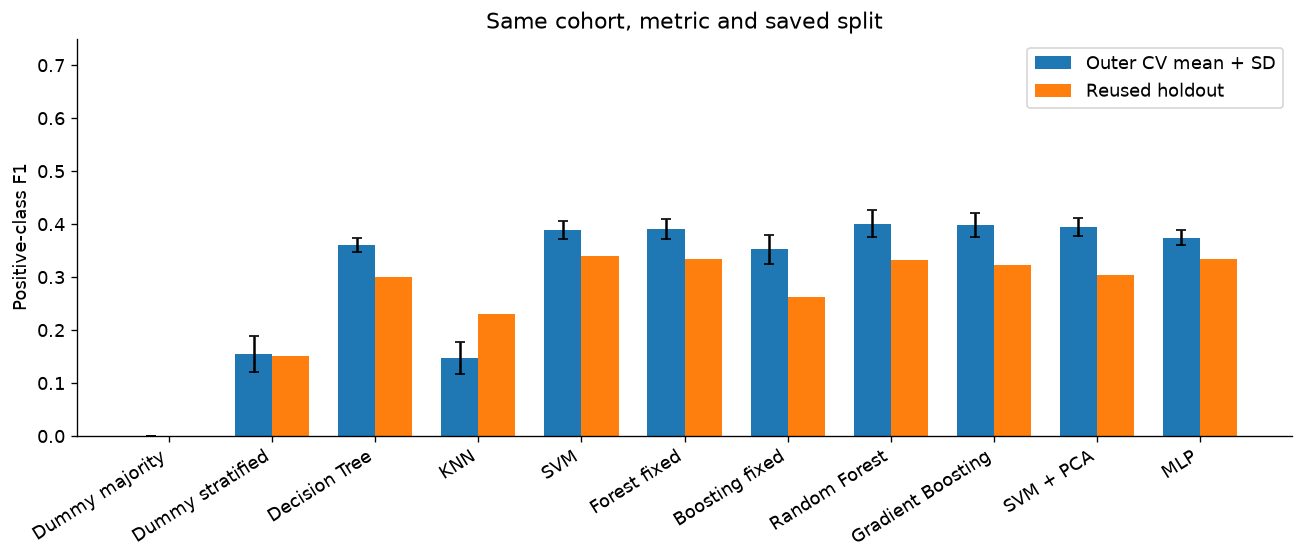

Source data for this figure (header and first rows):
model, cv_f1_mean, cv_f1_sd, cv_precision_mean, cv_precision_sd, cv_recall_mean, cv_recall_sd, cv_roc_auc_mean, cv_roc_auc_sd, cv_average_precision_mean, cv_average_precision_sd, cv_balanced_accuracy_mean, cv_balanced_accuracy_sd, cv_accuracy_mean, cv_accuracy_sd, test_f1, test_precision, test_recall, test_roc_auc, test_average_precision, test_balanced_accuracy, test_accuracy
Dummy majority, 0.0, 0.0, 0.0, 0.0, 0.0, 0.0, 0.5, 0.0, 0.1726, 0.001393, 0.5, 0.0, 0.8274, 0.001393, 0.0, 0.0, 0.0, 0.5, 0.1731, 0.5, 0.8269
Dummy stratified, 0.1548, 0.03425, 0.1581, 0.03497, 0.1517, 0.03357, 0.4915, 0.02024, 0.1714, 0.00506, 0.4915, 0.02024, 0.7141, 0.01142, 0.15, 0.1519, 0.1481, 0.4875, 0.1699, 0.4875, 0.7094
Decision Tree, 0.3607, 0.01334, 0.242, 0.0148, 0.7279, 0.1279, 0.663, 0.01716, 0.2675, 0.004476, 0.6233, 0.01565, 0.5548, 0.07636, 0.2997, 0.1992, 0.6049, 0.5631, 0.2336, 0.5479, 0.5107
KNN, 0.1473, 0.03061, 0.4326, 0.1365, 0.08986, 0.02051, 0.6842, 0.04826, 0.3081, 0.06716, 0.5317, 0.01047, 0.821, 0.009759, 0.2308, 0.5217, 0.1481, 0.6466, 0.3106, 0.5599, 0.8291
SVM, 0.3892, 0.01676, 0.2874, 0.01361, 0.61, 0.07251, 0.7177, 0.01148, 0.3419, 0.02188, 0.6464, 0.01758, 0.6702, 0.03072, 0.3402, 0.2562, 0.5062, 0.6427, 0.339, 0.5993, 0.6603
Forest fixed, 0.3906, 0.01855, 0.273, 0.01422, 0.6874, 0.03956, 0.7022, 0.01607, 0.3157, 0.03959, 0.6525, 0.02041, 0.6296, 0.02142, 0.3346, 0.2418, 0.5432, 0.6283, 0.3494, 0.5933, 0.6261
Boosting fixed, 0.3522, 0.02683, 0.2491, 0.01973, 0.6037, 0.06273, 0.6512, 0.01618, 0.2529, 0.02059, 0.6116, 0.02821, 0.6168, 0.02857, 0.2623, 0.1963, 0.3951, 0.5827, 0.2062, 0.5283, 0.6154
Random Forest, 0.4008, 0.02508, 0.2984, 0.02697, 0.6224, 0.0817, 0.7178, 0.01209, 0.3296, 0.01684, 0.6561, 0.02565, 0.6782, 0.0463, 0.332, 0.2442, 0.5185, 0.6293, 0.3382, 0.5913, 0.6389
Gradient Boosting, 0.398, 0.02335, 0.2833, 0.02177, 0.675, 0.06419, 0.7177, 0.01295, 0.3304, 0.01613, 0.6579, 0.02291, 0.6467, 0.04157, 0.3221, 0.2312, 0.5309, 0.6391, 0.3038, 0.5807, 0.6132
SVM + PCA, 0.3945, 0.01631, 0.2812, 0.0132, 0.6628, 0.04605, 0.7017, 0.01812, 0.3202, 0.03496, 0.6544, 0.01793, 0.6488, 0.02078, 0.3045, 0.2284, 0.4568, 0.626, 0.3109, 0.5669, 0.6389
MLP, 0.3741, 0.0145, 0.2647, 0.01606, 0.641, 0.03508, 0.6951, 0.01742, 0.3212, 0.02938, 0.6338, 0.01527, 0.6291, 0.02989, 0.3347, 0.2471, 0.5185, 0.6253, 0.3267, 0.5939, 0.6432
